Dataset: CompressedSegmented4 (GitHub, Manivarsh-adi/Jowar_Plant_Leaf_Disease_Detection_Using_Deep_Learning). Classes: anthracnose, healthy, leaf blight.

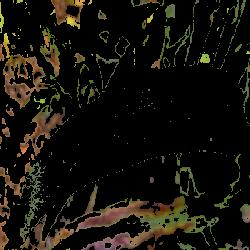
Label: healthy

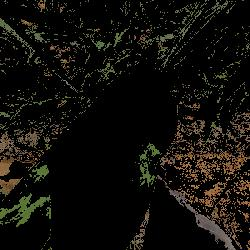
Label: healthy

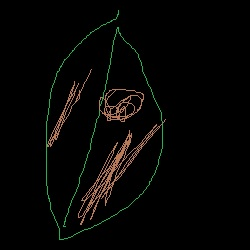
Label: leaf blight

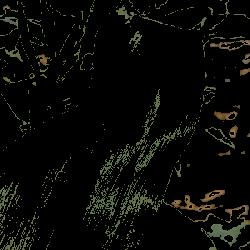
Label: healthy

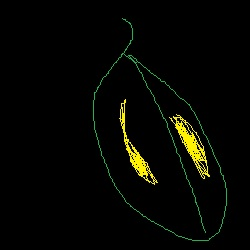
Label: anthracnose

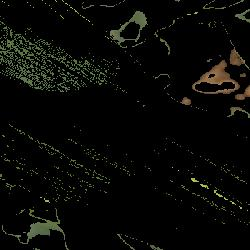
Label: healthy
